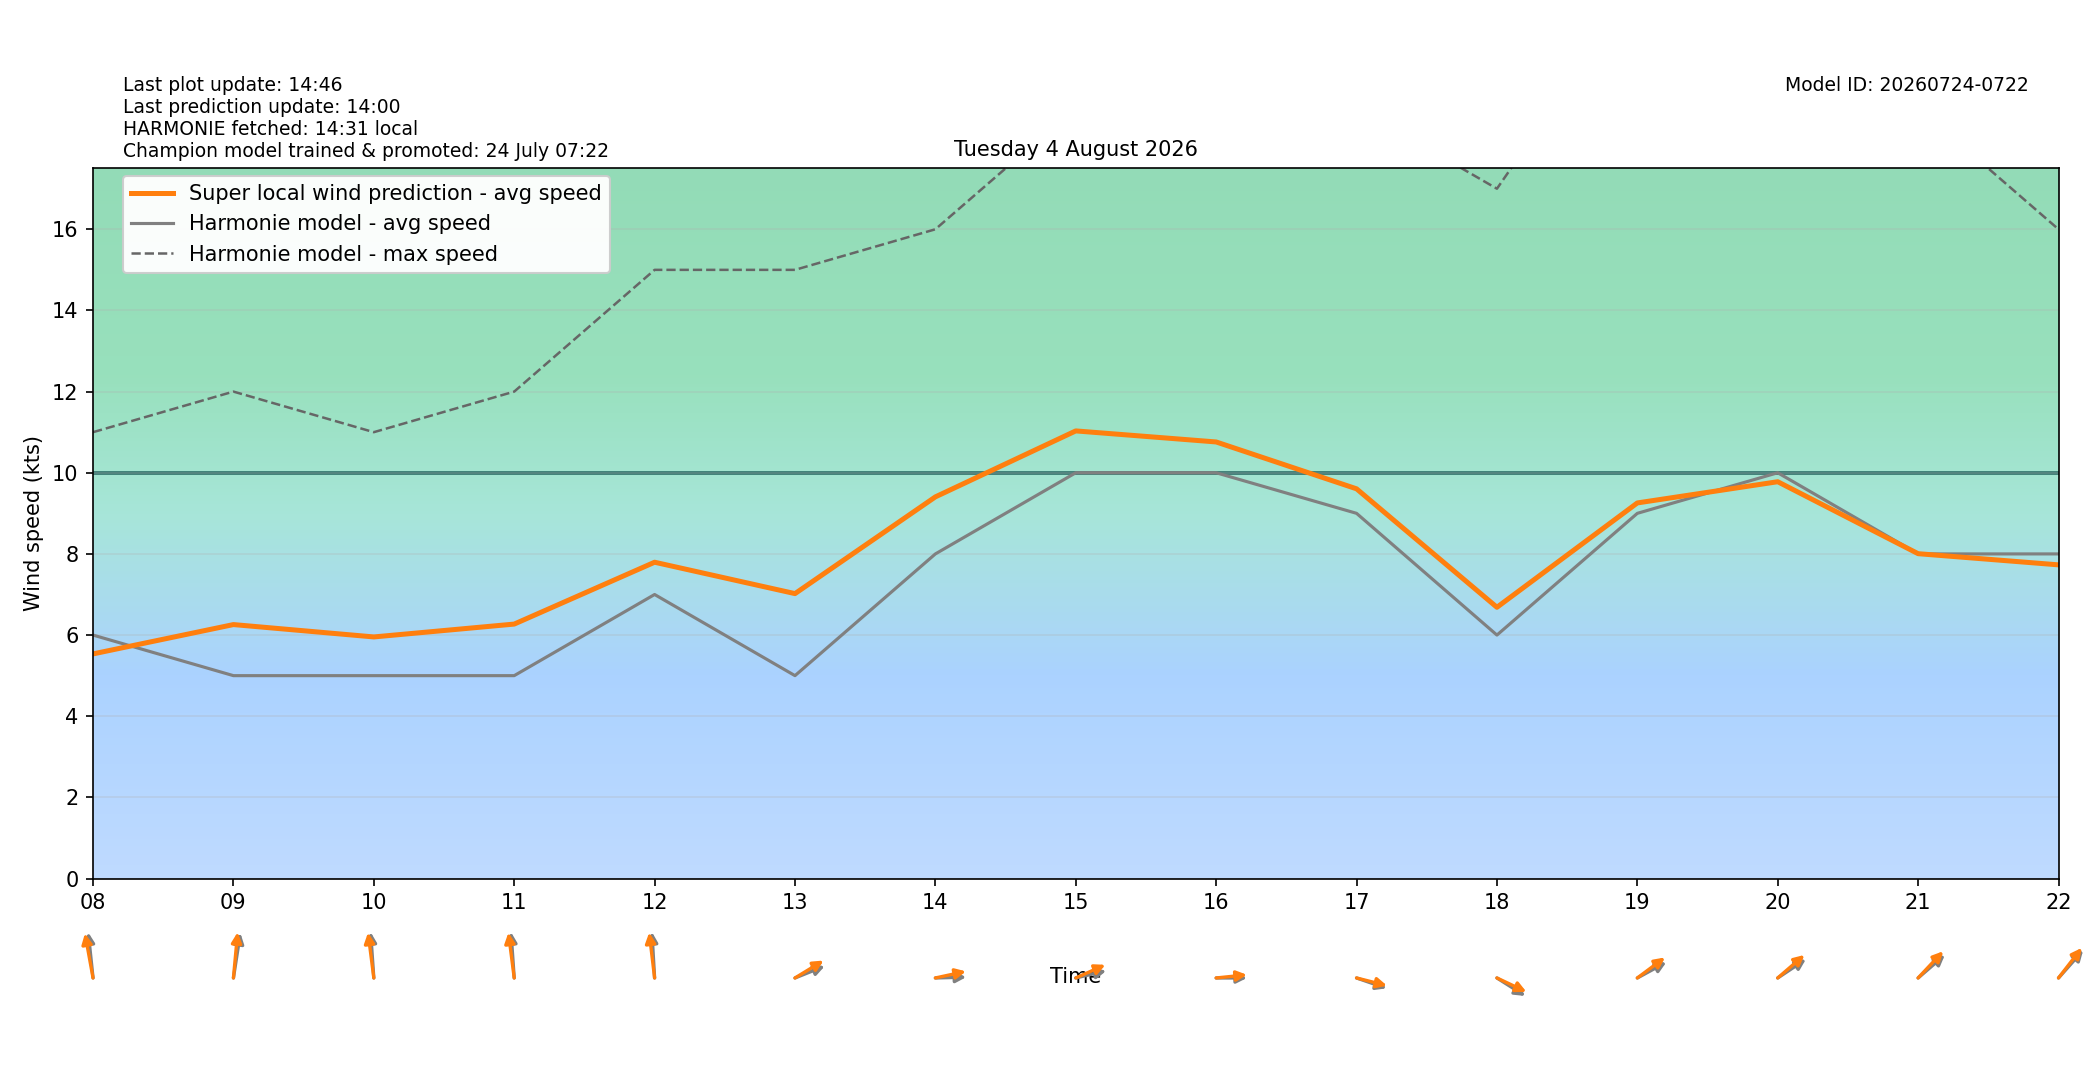

The table this chart was drawn from, first rows:
target_time_utc, target_time_local, hour_utc, hour_local, forecast_wind_speed, forecast_wind_min, forecast_wind_max, lstm_pred_wind_speed, delta_speed_lstm_minus_forecast, forecast_wind_dir_deg, lstm_pred_wind_dir_deg, delta_dir_lstm_minus_forecast
2026-08-03T22:00:00Z, 2026-08-04T00:00:00+0200, 22, 00, 6.0, 6.0, 26.0, 6.368, 0.3679, 200.0, 199.1, -0.8509
2026-08-03T23:00:00Z, 2026-08-04T01:00:00+0200, 23, 01, 4.0, 4.0, 13.0, 4.082, 0.08173, 276.0, 271.5, -4.452
2026-08-04T00:00:00Z, 2026-08-04T02:00:00+0200, 00, 02, 4.0, 4.0, 6.0, 3.597, -0.403, 287.0, 282.8, -4.152
2026-08-04T01:00:00Z, 2026-08-04T03:00:00+0200, 01, 03, 4.0, 4.0, 9.0, 3.778, -0.2218, 318.0, 312.8, -5.209
2026-08-04T02:00:00Z, 2026-08-04T04:00:00+0200, 02, 04, 6.0, 6.0, 11.0, 3.229, -2.771, 135.0, 129.9, -5.098
2026-08-04T03:00:00Z, 2026-08-04T05:00:00+0200, 03, 05, 4.0, 4.0, 11.0, 3.177, -0.8228, 150.0, 146.7, -3.254
2026-08-04T04:00:00Z, 2026-08-04T06:00:00+0200, 04, 06, 6.0, 6.0, 9.0, 5.169, -0.8309, 177.0, 172.8, -4.238
2026-08-04T05:00:00Z, 2026-08-04T07:00:00+0200, 05, 07, 5.0, 5.0, 11.0, 4.713, -0.2872, 170.0, 163.9, -6.101
2026-08-04T06:00:00Z, 2026-08-04T08:00:00+0200, 06, 08, 6.0, 6.0, 11.0, 5.536, -0.4641, 171.0, 164.8, -6.209
2026-08-04T07:00:00Z, 2026-08-04T09:00:00+0200, 07, 09, 5.0, 5.0, 12.0, 6.259, 1.259, 193.0, 187.8, -5.161
2026-08-04T08:00:00Z, 2026-08-04T10:00:00+0200, 08, 10, 5.0, 5.0, 11.0, 5.954, 0.9539, 174.0, 169.2, -4.82
2026-08-04T09:00:00Z, 2026-08-04T11:00:00+0200, 09, 11, 5.0, 5.0, 12.0, 6.271, 1.271, 174.0, 169.2, -4.83
2026-08-04T10:00:00Z, 2026-08-04T12:00:00+0200, 10, 12, 7.0, 7.0, 15.0, 7.795, 0.7951, 175.0, 169.9, -5.093
2026-08-04T11:00:00Z, 2026-08-04T13:00:00+0200, 11, 13, 5.0, 5.0, 15.0, 7.022, 2.022, 255.0, 247.8, -7.209
2026-08-04T12:00:00Z, 2026-08-04T14:00:00+0200, 12, 14, 8.0, 8.0, 16.0, 9.406, 1.406, 269.0, 261.8, -7.244
2026-08-04T13:00:00Z, 2026-08-04T15:00:00+0200, 13, 15, 10.0, 10.0, 19.0, 11.03, 1.031, 261.0, 253.4, -7.588
2026-08-04T14:00:00Z, 2026-08-04T16:00:00+0200, 14, 16, 10.0, 10.0, 19.0, 10.76, 0.7589, 270.0, 266.1, -3.938
2026-08-04T15:00:00Z, 2026-08-04T17:00:00+0200, 15, 17, 9.0, 9.0, 19.0, 9.604, 0.6042, 283.0, 279.6, -3.434
2026-08-04T16:00:00Z, 2026-08-04T18:00:00+0200, 16, 18, 6.0, 6.0, 17.0, 6.685, 0.6847, 293.0, 287.5, -5.457
2026-08-04T17:00:00Z, 2026-08-04T19:00:00+0200, 17, 19, 9.0, 9.0, 22.0, 9.256, 0.2563, 250.0, 243.6, -6.433
2026-08-04T18:00:00Z, 2026-08-04T20:00:00+0200, 18, 20, 10.0, 10.0, 18.0, 9.779, -0.2211, 246.0, 240, -5.96
2026-08-04T19:00:00Z, 2026-08-04T21:00:00+0200, 19, 21, 8.0, 8.0, 19.0, 8.006, 0.005672, 240.0, 234.6, -5.428
2026-08-04T20:00:00Z, 2026-08-04T22:00:00+0200, 20, 22, 8.0, 8.0, 16.0, 7.73, -0.2697, 233.0, 229.2, -3.755
2026-08-04T21:00:00Z, 2026-08-04T23:00:00+0200, 21, 23, 7.0, 7.0, 15.0, 6.812, -0.1884, 228.0, 223, -5.022
